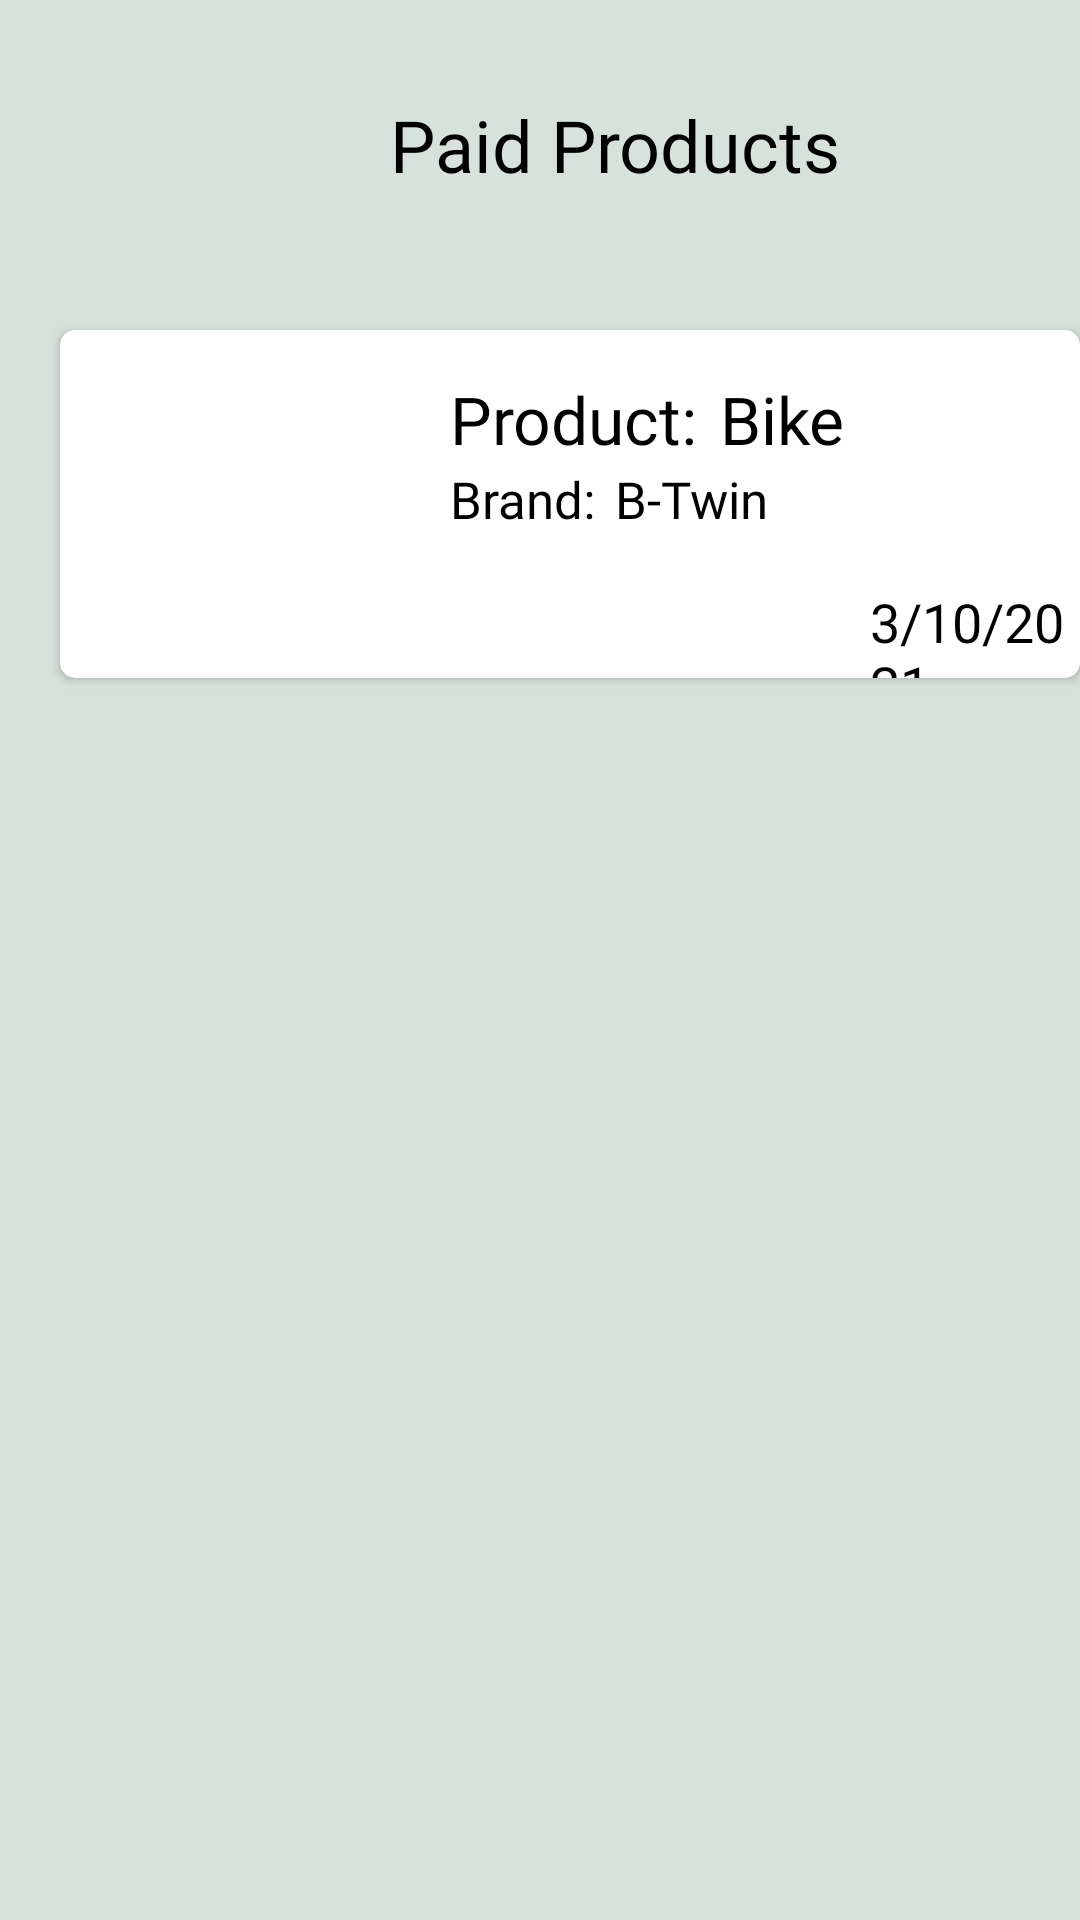

Layout XML and referenced resources for this Android screen:
<!-- AndroidManifest.xml: application theme Theme.MerchantInventory -->
<!-- res/layout/activity_paid_products.xml -->
<?xml version="1.0" encoding="utf-8"?>
<RelativeLayout xmlns:android="http://schemas.android.com/apk/res/android"
    xmlns:app="http://schemas.android.com/apk/res-auto"
    xmlns:tools="http://schemas.android.com/tools"
    android:layout_width="match_parent"
    android:layout_height="match_parent"
    android:background="#d8e2dc"
    tools:context=".PaidProducts">

    <ImageView
        android:id="@+id/back"
        android:layout_width="27dp"
        android:layout_height="27dp"
        android:layout_marginStart="30dp"
        android:layout_marginTop="25dp"
        android:src="@drawable/vector" />

    <TextView
        android:id="@+id/usertext"
        android:layout_width="wrap_content"
        android:layout_height="wrap_content"
        android:layout_marginStart="130dp"
        android:layout_marginTop="32dp"
        android:fontFamily="@font/nunito_bold"
        android:text="Paid Products "
        android:textColor="#000"
        android:textSize="24dp" />

    <androidx.cardview.widget.CardView
        android:id="@+id/c2"
        android:layout_width="370dp"
        android:layout_height="116dp"
        android:layout_marginStart="20dp"
        android:layout_marginTop="110dp"
        android:layout_marginBottom="100dp"
        app:cardCornerRadius="5dp">


        <TextView
            android:layout_width="wrap_content"
            android:layout_height="wrap_content"
            android:layout_marginStart="130dp"
            android:layout_marginTop="15dp"
            android:fontFamily="@font/nunito_bold"
            android:text="Product: "
            android:textColor="#000"
            android:textSize="22dp" />

        <TextView
            android:id="@+id/item"
            android:layout_width="wrap_content"
            android:layout_height="wrap_content"
            android:layout_marginStart="220dp"
            android:layout_marginTop="15dp"
            android:fontFamily="@font/nunito_bold"
            android:text="Bike "
            android:textColor="#000"
            android:textSize="22dp" />

        <TextView
            android:layout_width="wrap_content"
            android:layout_height="wrap_content"
            android:layout_marginStart="130dp"
            android:layout_marginTop="45dp"
            android:fontFamily="@font/nunito_light"
            android:text="Brand: "
            android:textColor="#000"
            android:textSize="17dp" />

        <TextView
            android:id="@+id/brand"
            android:layout_width="wrap_content"
            android:layout_height="wrap_content"
            android:layout_marginStart="185dp"
            android:layout_marginTop="45dp"
            android:fontFamily="@font/nunito_light"
            android:text="B-Twin "
            android:textColor="#000"
            android:textSize="17dp" />

        <TextView
            android:layout_width="wrap_content"
            android:layout_height="wrap_content"
            android:layout_marginStart="270dp"
            android:layout_marginTop="85dp"
            android:fontFamily="@font/nunito_bold"
            android:text="3/10/2021"
            android:textColor="#000"
            android:textSize="18dp" />

        <ImageView
            android:layout_width="93.33dp"
            android:layout_height="70dp"
            android:layout_marginStart="20dp"
            android:layout_marginTop="20dp"
            android:src="@drawable/btwin" />


    </androidx.cardview.widget.CardView>




</RelativeLayout>
<!-- resources referenced by this layout -->
<resources>
  <style name="Theme.MerchantInventory" parent="Theme.MaterialComponents.DayNight.NoActionBar">
          
          <item name="colorPrimary">@color/purple_500</item>
          <item name="colorPrimaryVariant">@color/purple_700</item>
          <item name="colorOnPrimary">@color/white</item>
          
          <item name="colorSecondary">@color/teal_200</item>
          <item name="colorSecondaryVariant">@color/teal_700</item>
          <item name="colorOnSecondary">@color/black</item>
          
          <item name="android:statusBarColor" tools:targetApi="l">?attr/colorPrimaryVariant</item>
          
      </style>
  <!-- not gathered from this repository: default colours our renderer supplied (Android Studio template values) -->
  <color name="purple_500">#FF6200EE</color>
  <color name="purple_700">#FF3700B3</color>
  <color name="teal_200">#FF03DAC5</color>
  <color name="teal_700">#FF018786</color>
  <color name="black">#FF000000</color>
  <color name="white">#FFFFFFFF</color>
</resources>
